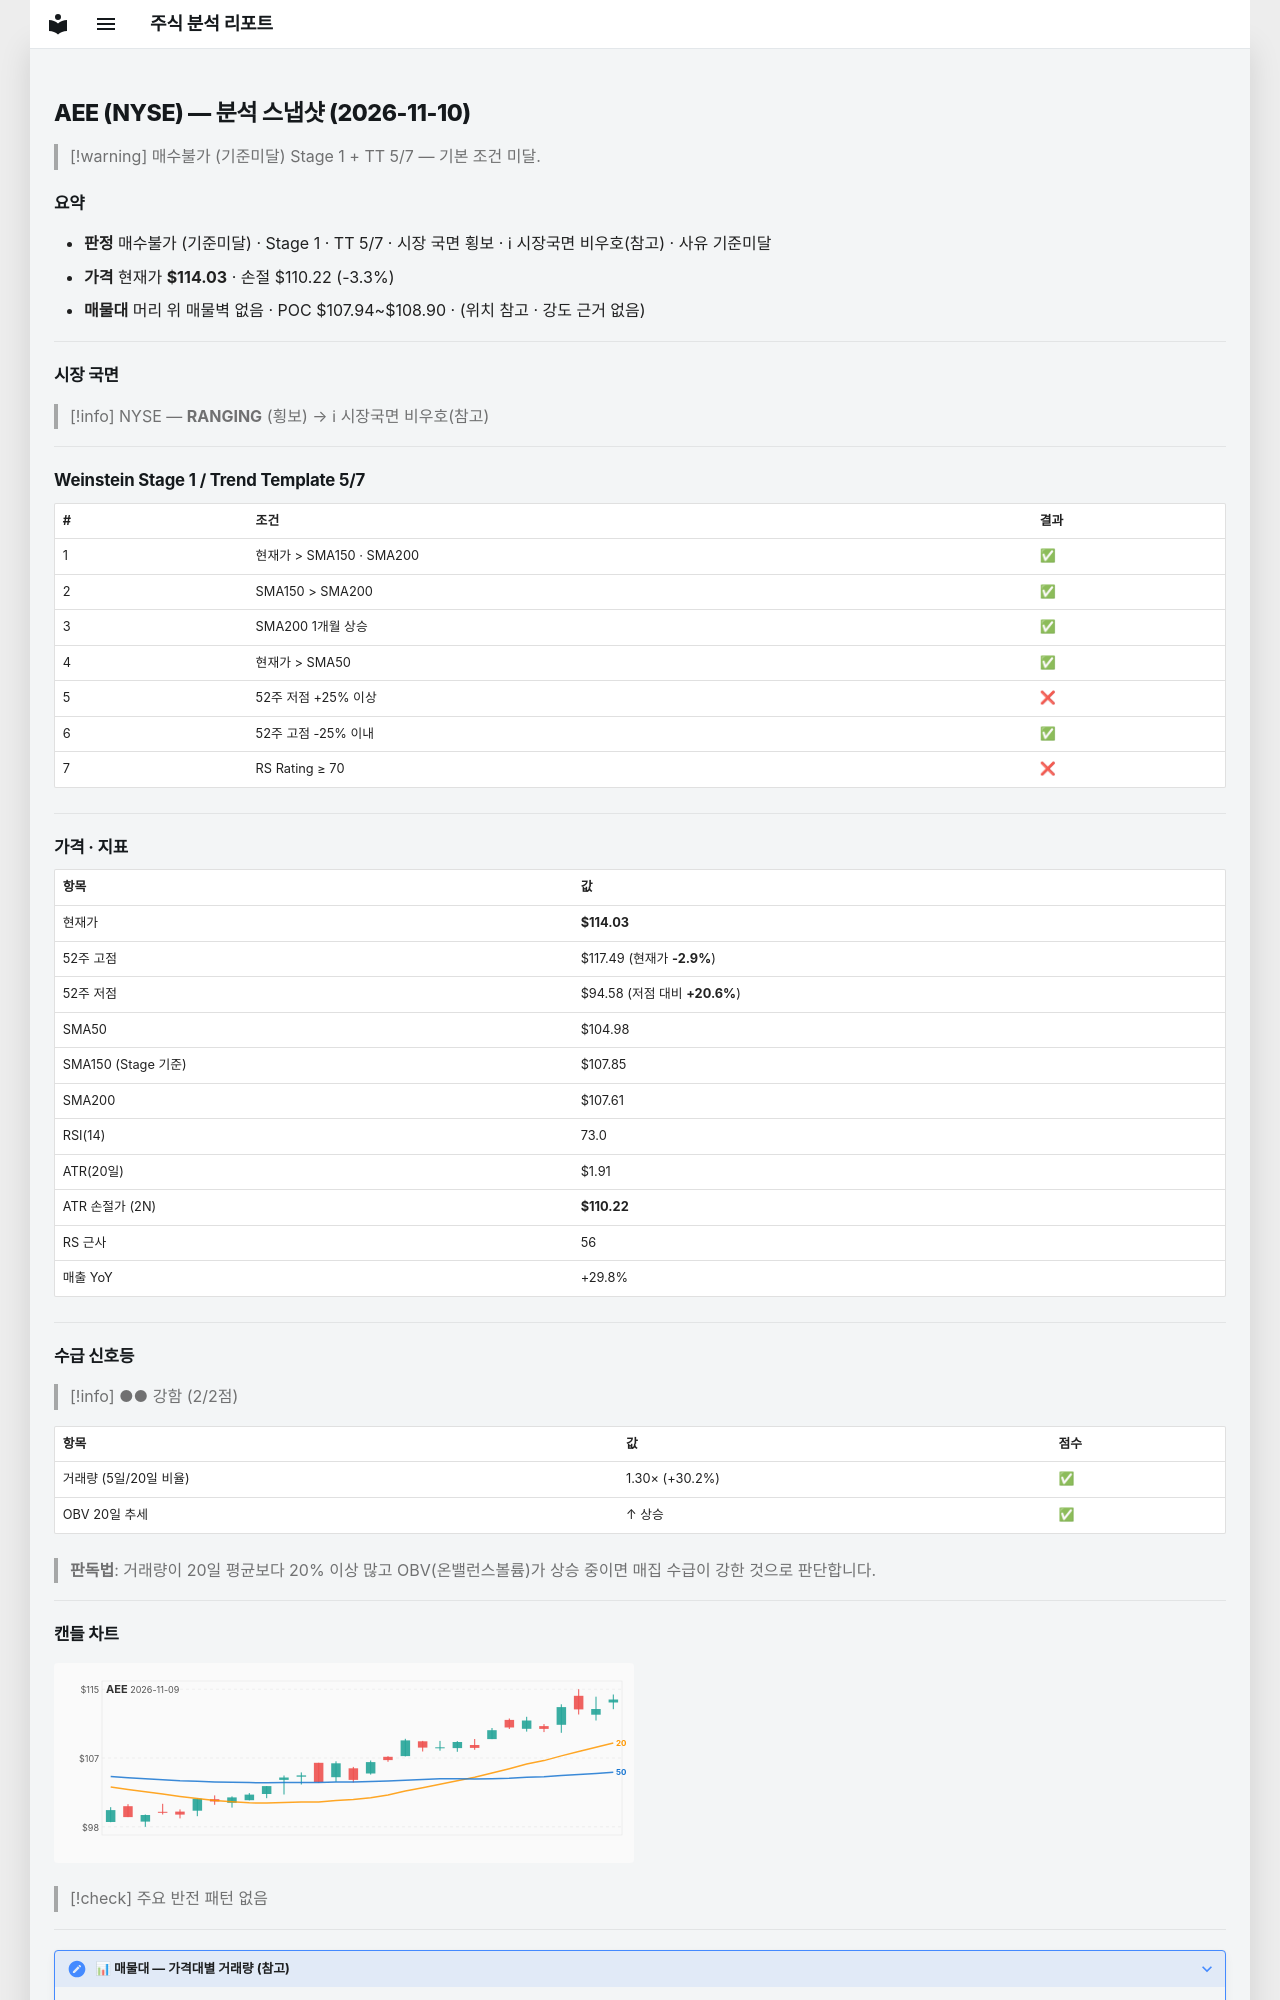

repository: soloandco/stock-reports · page: snapshots/AEE-2026-11-10/index.html · generator: mkdocs

---
type: analysis-snapshot
title: AEE 분석 스냅샷
ticker: AEE
market: NYSE
created: 2026-11-10
updated: 2026-11-10
bar-date: 2026-11-09
verdict: 매수불가
verdict-reason: 기준미달
real-rr: 0.91
sma50-gap-pct: 8.6
weekly-position: 저항대아래
weekly-overhead-price: 117.49
weekly-overhead-pct: 3.0
stage: 1
trend-template-score: 5
tt-max: 7
ma-set: sma-50-150-200
price: 114.02999877929688
stop-price: 110.21792454784736
market-regime: RANGING
supply-demand-score: 2/2
supply-demand-label: 강함
status: tracking
tags:
  - stock-agent
  - watchlist
  - AEE
  - analysis
related:
  - "[[analysis-template]]"
---

# AEE (NYSE) — 분석 스냅샷 (2026-11-10)

> [!warning] 매수불가 (기준미달)
> Stage 1 + TT 5/7 — 기본 조건 미달.

## 요약

- **판정** 매수불가 (기준미달) · Stage 1 · TT 5/7 · 시장 국면 횡보 · ℹ 시장국면 비우호(참고) · 사유 기준미달
- **가격** 현재가 **$114.03** · 손절 $110.22 (-3.3%)
- **매물대** 머리 위 매물벽 없음 · POC $107.94~$108.90 · (위치 참고 · 강도 근거 없음)

---

## 시장 국면

> [!info] NYSE — **RANGING** (횡보) → ℹ 시장국면 비우호(참고)

---

## Weinstein Stage 1 / Trend Template 5/7

| # | 조건 | 결과 |
|---|------|------|
| 1 | 현재가 > SMA150 · SMA200 | ✅ |
| 2 | SMA150 > SMA200 | ✅ |
| 3 | SMA200 1개월 상승 | ✅ |
| 4 | 현재가 > SMA50 | ✅ |
| 5 | 52주 저점 +25% 이상 | ❌ |
| 6 | 52주 고점 -25% 이내 | ✅ |
| 7 | RS Rating ≥ 70 | ❌ |

---

## 가격 · 지표

| 항목 | 값 |
|------|---|
| 현재가 | **$114.03** |
| 52주 고점 | $117.49 (현재가 **-2.9%**) |
| 52주 저점 | $94.58 (저점 대비 **+20.6%**) |
| SMA50 | $104.98 |
| SMA150 (Stage 기준) | $107.85 |
| SMA200 | $107.61 |
| RSI(14) | 73.0 |
| ATR(20일) | $1.91 |
| ATR 손절가 (2N) | **$110.22** |
| RS 근사 | 56 |
| 매출 YoY | +29.8% |

---
## 수급 신호등

> [!info] ●● 강함 (2/2점)

| 항목 | 값 | 점수 |
|------|------|------|
| 거래량 (5일/20일 비율) | 1.30× (+30.2%) | ✅ |
| OBV 20일 추세 | ↑ 상승 | ✅ |

> **판독법**: 거래량이 20일 평균보다 20% 이상 많고 OBV(온밸런스볼륨)가 상승 중이면 매집 수급이 강한 것으로 판단합니다.

---
